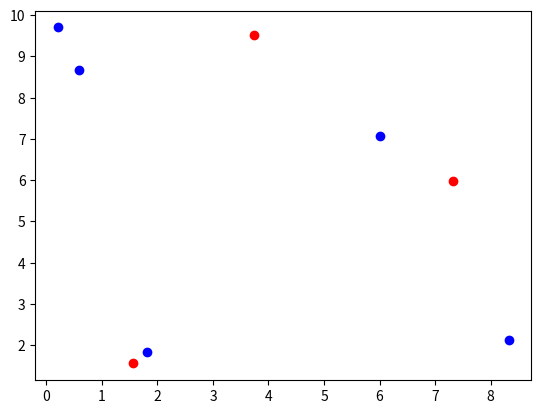

Generate this figure with matplotlib:
        
import numpy as np
import matplotlib.pyplot as plt
from scipy.spatial import distance as dist
                    
np.random.seed(42)
objectCentroids = np.random.uniform(size=(3,2)) * 10
centroids = np.random.uniform(size=(5,2)) * 10
        
        
plt.figure()
plt.scatter(*zip(*objectCentroids), c='r')
plt.scatter(*zip(*centroids), c='b')
plt.show()
        

D = dist.cdist(objectCentroids, centroids)
D.min(axis=1)
rows = D.min(axis=1).argsort()
cols = D.argmin(axis=1)[rows]

rows, cols

